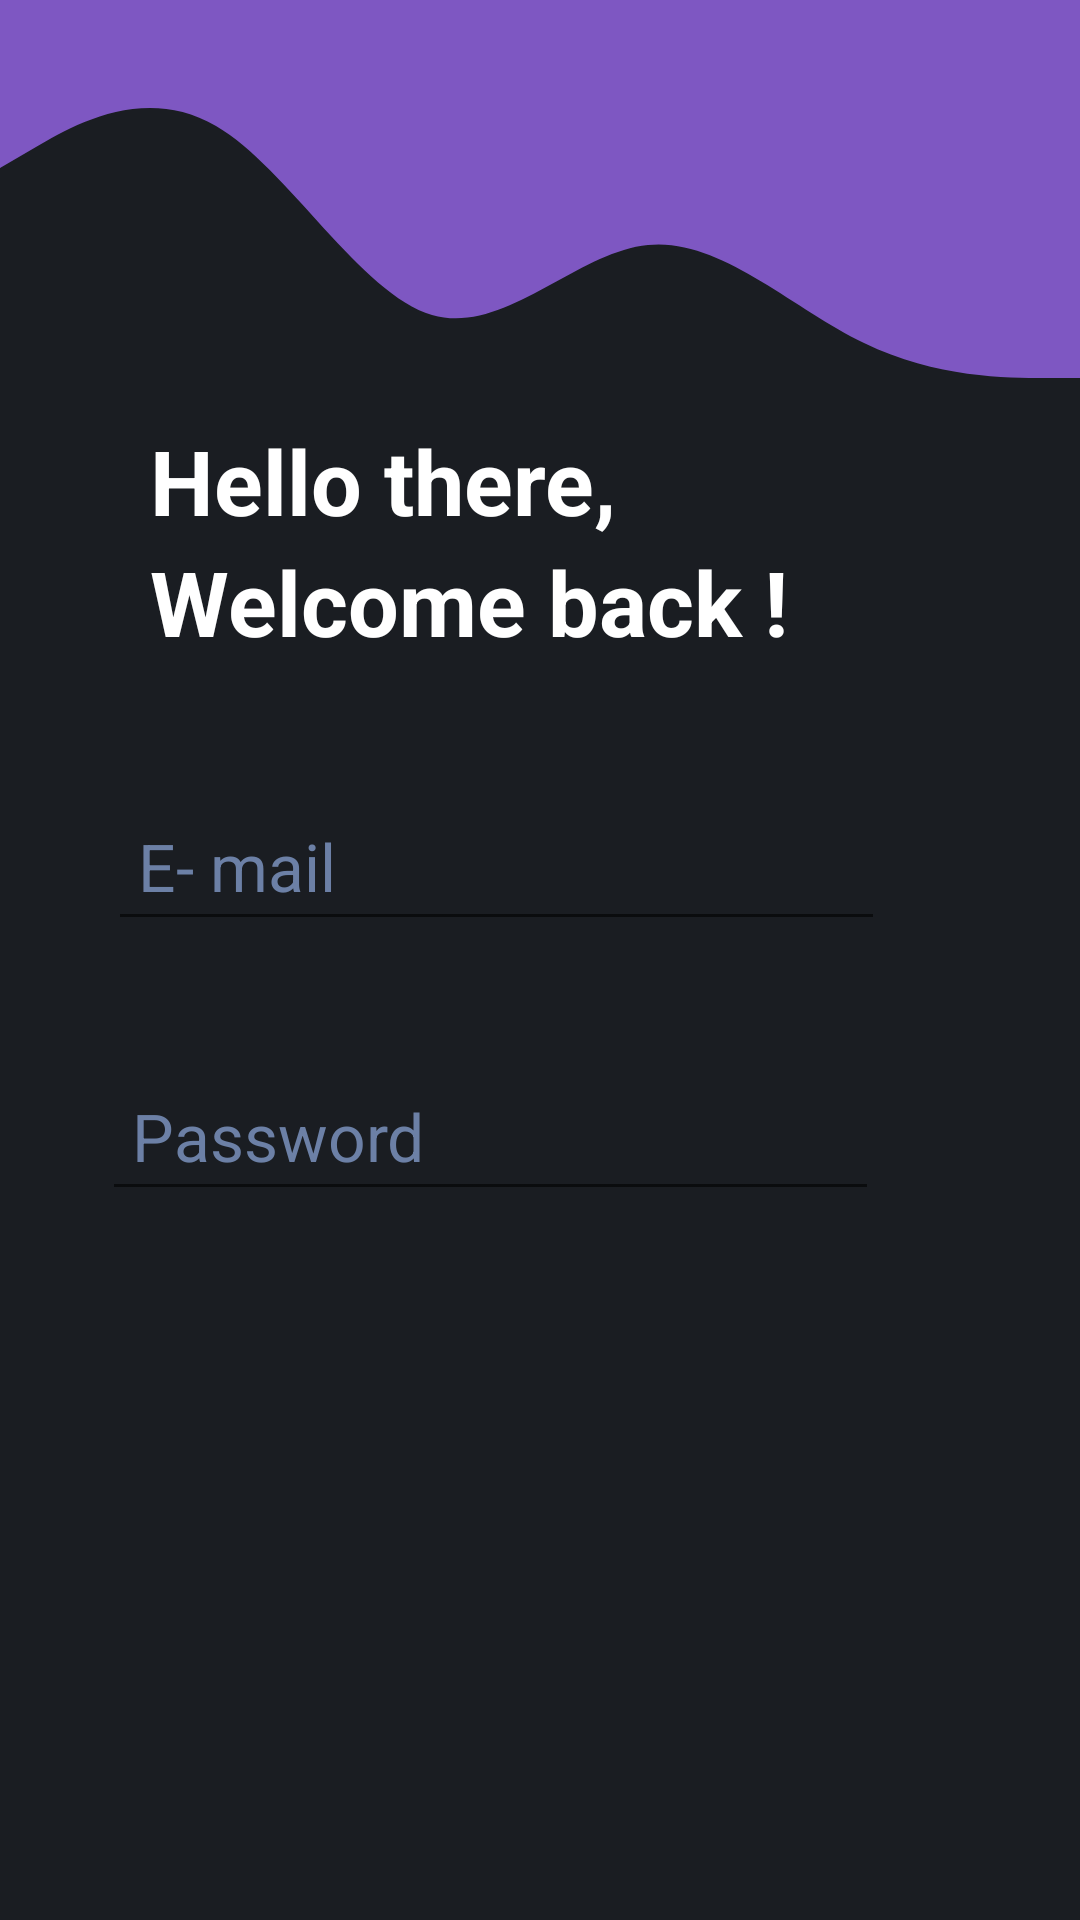

Here is an Android app screen rendered from its layout file. Give the layout XML and the strings, colors and styles it references.
<!-- AndroidManifest.xml: application theme Theme.Mobo -->
<!-- res/layout/fragment_login.xml -->
<?xml version="1.0" encoding="utf-8"?>
<RelativeLayout xmlns:android="http://schemas.android.com/apk/res/android"
    xmlns:tools="http://schemas.android.com/tools"
    android:layout_width="match_parent"
    android:background="#1A1D22"
    android:layout_height="match_parent"
    tools:context=".account.login">

    <RelativeLayout
        android:id="@+id/view"
        android:layout_width="match_parent"
        android:layout_height="140dp"
        android:background="@drawable/ic_wave__7_" />

    <TextView
        android:layout_width="wrap_content"
        android:textColor="@color/white"
        android:textSize="30sp"
        android:id="@+id/hello"
        android:paddingStart="50dp"
        android:layout_below="@+id/view"
        android:textStyle="bold"
        android:text="Hello there,"
        android:layout_height="wrap_content"/>
    <TextView
        android:layout_width="wrap_content"
        android:textColor="@color/white"
        android:textSize="30sp"
        android:id="@+id/wel"
        android:paddingStart="50dp"
        android:layout_below="@+id/hello"
        android:textStyle="bold"
        android:text="Welcome back !"
        android:layout_height="wrap_content"/>


    <EditText
        android:id="@+id/emaillogin"
        style="@style/ThemeOverlay.Material3.AutoCompleteTextView.OutlinedBox"
        android:layout_width="310dp"
        android:layout_height="50dp"
        android:layout_below="@+id/wel"
        android:layout_alignParentStart="true"
        android:layout_alignParentEnd="true"
        android:layout_marginStart="36dp"
        android:layout_marginTop="43dp"
        android:layout_marginEnd="65dp"
        android:layout_marginBottom="20dp"
        android:hint="@string/Email"
        android:padding="10dp"
        android:paddingStart="10sp"
        android:paddingTop="20dp"
        android:textColor="#6C80A6"
        android:textColorHint="#6C80A6"
        android:textSize="22sp" />

    <EditText
        android:id="@+id/password"
        style="@style/ThemeOverlay.Material3.AutoCompleteTextView.OutlinedBox"
        android:layout_width="310dp"
        android:layout_height="50dp"
        android:layout_below="@+id/emaillogin"
        android:layout_alignParentStart="true"
        android:layout_alignParentEnd="true"
        android:layout_marginStart="34dp"
        android:layout_marginTop="20dp"
        android:layout_marginEnd="67dp"
        android:layout_marginBottom="20dp"
        android:hint="@string/password"
        android:padding="10dp"
        android:paddingStart="10sp"
        android:paddingTop="20dp"
        android:textColor="#6C80A6"
        android:textColorHint="#6C80A6"
        android:textSize="22sp" />

    <androidx.appcompat.widget.AppCompatButton
        android:layout_width="209dp"
        android:layout_height="67dp"
        android:layout_below="@+id/password"
        android:layout_alignParentStart="true"
        android:layout_alignParentEnd="true"
        android:layout_alignParentBottom="true"
        android:layout_marginStart="82dp"
        android:layout_marginTop="106dp"
        android:layout_marginEnd="120dp"
        android:layout_marginBottom="155dp"
        android:background="@drawable/design"
        android:text="login" />
</RelativeLayout>
<!-- resources referenced by this layout -->
<resources>
  <!-- drawable design (drawable) -->
  <?xml version="1.0" encoding="utf-8"?>
  <shape xmlns:android="http://schemas.android.com/apk/res/android"
      android:shape="rectangle">
  
      <gradient
          android:startColor="#DF21DD"
          android:endColor="@color/purple_700"
          >
      </gradient>
      <corners android:radius="20dp"/>
  </shape>
  <!-- drawable ic_wave__7_ (drawable) -->
  <vector xmlns:android="http://schemas.android.com/apk/res/android"
      android:width="1440dp"
      android:height="320dp"
      android:viewportWidth="1440"
      android:viewportHeight="320"
      >
    <path
        android:pathData="M0,128L48,112C96,96 192,64 288,96C384,128 480,224 576,240C672,256 768,192 864,186.7C960,181 1056,235 1152,261.3C1248,288 1344,288 1392,288L1440,288L1440,0L1392,0C1344,0 1248,0 1152,0C1056,0 960,0 864,0C768,0 672,0 576,0C480,0 384,0 288,0C192,0 96,0 48,0L0,0Z"
        android:fillColor="#7e57c2"
  
        />
  </vector>
  <string name="Email">E- mail</string>
  <string name="password">Password</string>
  <style name="Theme.Mobo" parent="Theme.MaterialComponents.DayNight.DarkActionBar">
          
          <item name="colorPrimary">@color/purple_500</item>
          <item name="colorPrimaryVariant">@color/purple_700</item>
          <item name="colorOnPrimary">@color/white</item>
          
          <item name="colorSecondary">@color/teal_200</item>
          <item name="colorSecondaryVariant">@color/teal_700</item>
          <item name="colorOnSecondary">@color/black</item>
          
          <item name="android:statusBarColor" tools:targetApi="l">?attr/colorPrimaryVariant</item>
          
      </style>
  <!-- not gathered from this repository: default colours our renderer supplied (Android Studio template values) -->
  <color name="purple_500">#FF6200EE</color>
  <color name="purple_700">#FF3700B3</color>
  <color name="teal_200">#FF03DAC5</color>
  <color name="teal_700">#FF018786</color>
  <color name="black">#FF000000</color>
  <color name="white">#FFFFFFFF</color>
</resources>
